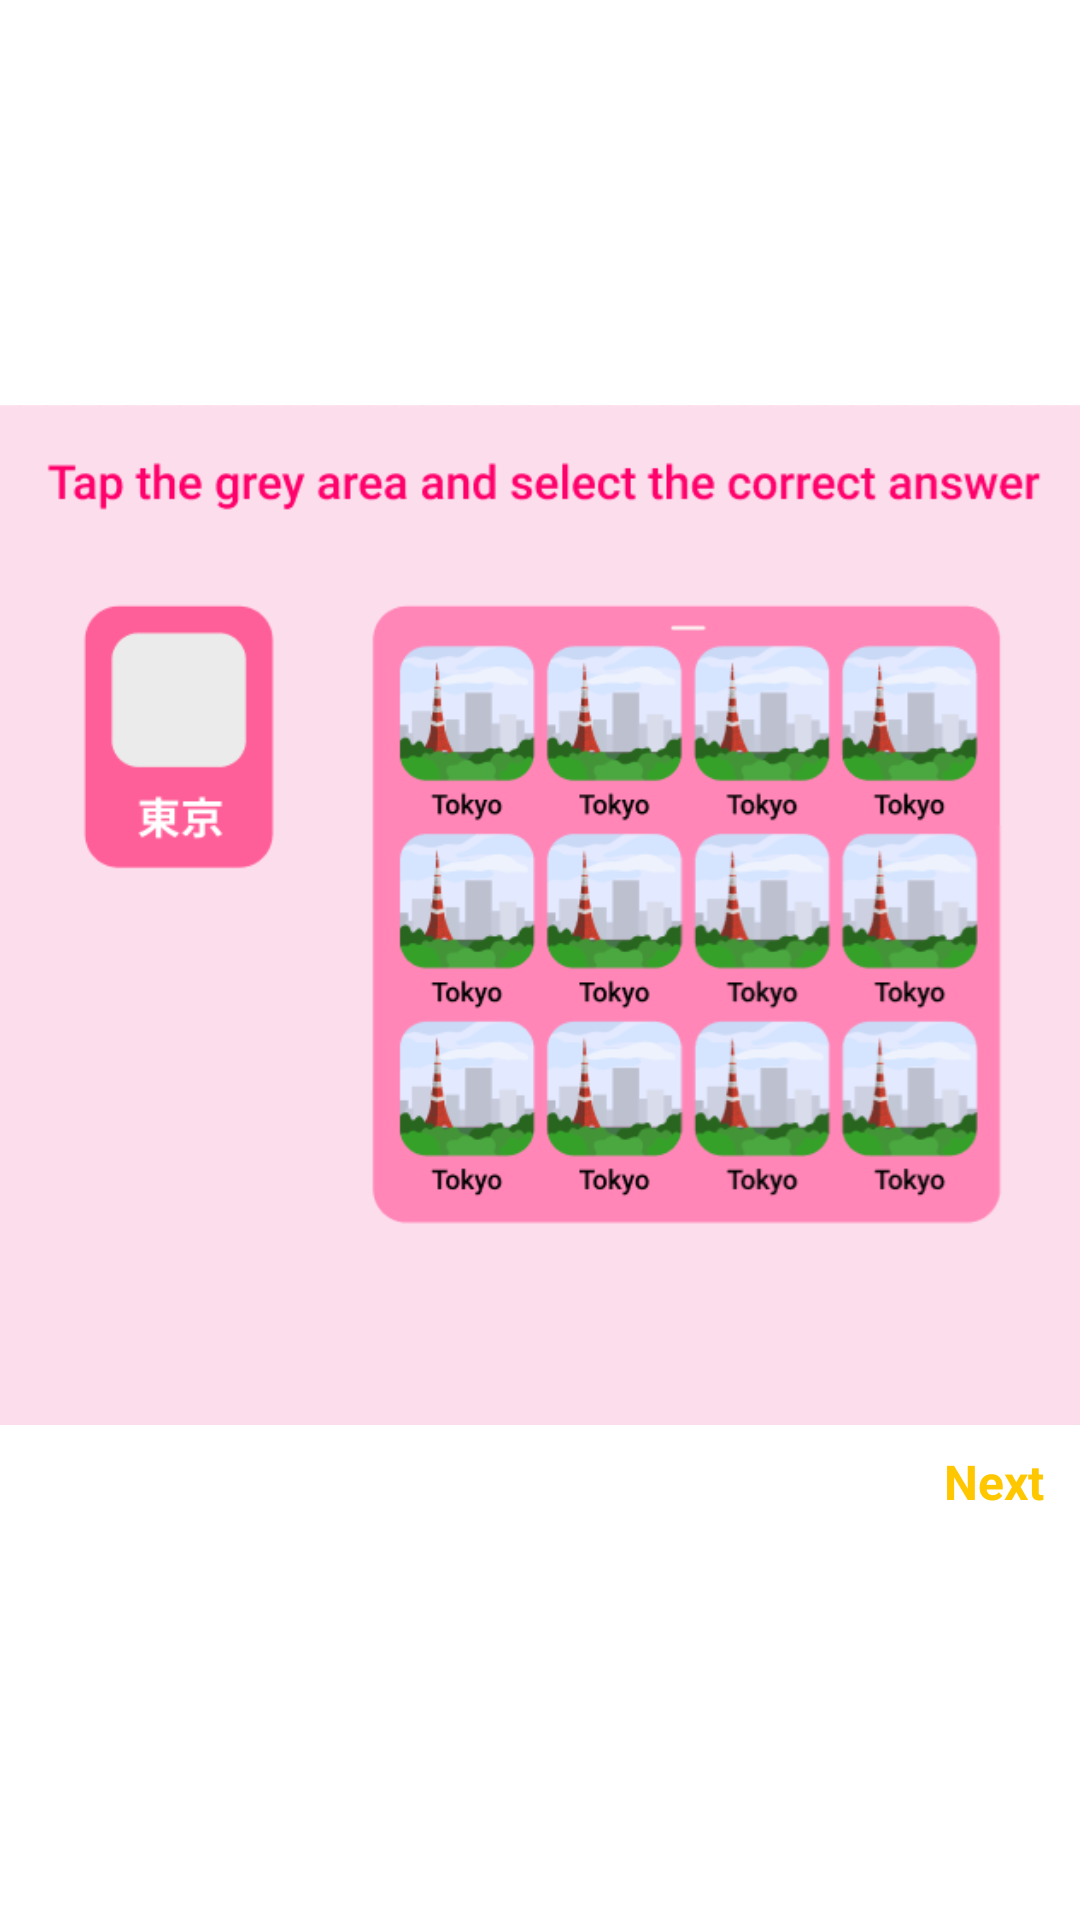

Layout XML and referenced resources for this Android screen:
<!-- AndroidManifest.xml: application theme Theme.KanjiButton -->
<!-- res/layout/activity_third_page.xml -->
<?xml version="1.0" encoding="utf-8"?>
<RelativeLayout xmlns:android="http://schemas.android.com/apk/res/android"
    xmlns:app="http://schemas.android.com/apk/res-auto"
    xmlns:tools="http://schemas.android.com/tools"
    android:layout_width="match_parent"
    android:layout_height="match_parent"
    android:gravity="center"
    tools:context=".FirstPage">

    <ImageView
        android:layout_width="match_parent"
        android:id="@+id/img"
        android:scaleType="centerCrop"
        android:src="@drawable/third"
        android:layout_height="340dp"/>

    <TextView
        android:id="@+id/next"
        android:layout_width="wrap_content"
        android:layout_height="wrap_content"
        android:layout_below="@+id/img"
        android:layout_alignParentRight="true"
        android:layout_marginTop="8dp"
        android:layout_marginRight="12dp"
        android:text="Next"
        android:textColor="@color/colorYellow"
        android:textSize="16dp"
        android:textStyle="bold" />

</RelativeLayout>
<!-- resources referenced by this layout -->
<resources>
  <color name="colorYellow">#FFFFC700</color>
  <!-- drawable third: png bitmap (drawable, 75993 bytes) -->
  <style name="Theme.KanjiButton" parent="Theme.MaterialComponents.DayNight.NoActionBar">
          
          <item name="colorPrimary">@color/purple_500</item>
          <item name="colorPrimaryVariant">@color/purple_700</item>
          <item name="colorOnPrimary">@color/white</item>
          
          <item name="colorSecondary">@color/teal_200</item>
          <item name="colorSecondaryVariant">@color/teal_700</item>
          <item name="colorOnSecondary">@color/black</item>
          
          <item name="android:statusBarColor" tools:targetApi="l">?attr/colorPrimaryVariant</item>
          
      </style>
  <color name="purple_500">#FF6200EE</color>
  <color name="purple_700">#FF3700B3</color>
  <color name="white">#FFFFFFFF</color>
  <color name="teal_200">#FF03DAC5</color>
  <color name="teal_700">#FF018786</color>
  <color name="black">#FF000000</color>
</resources>
